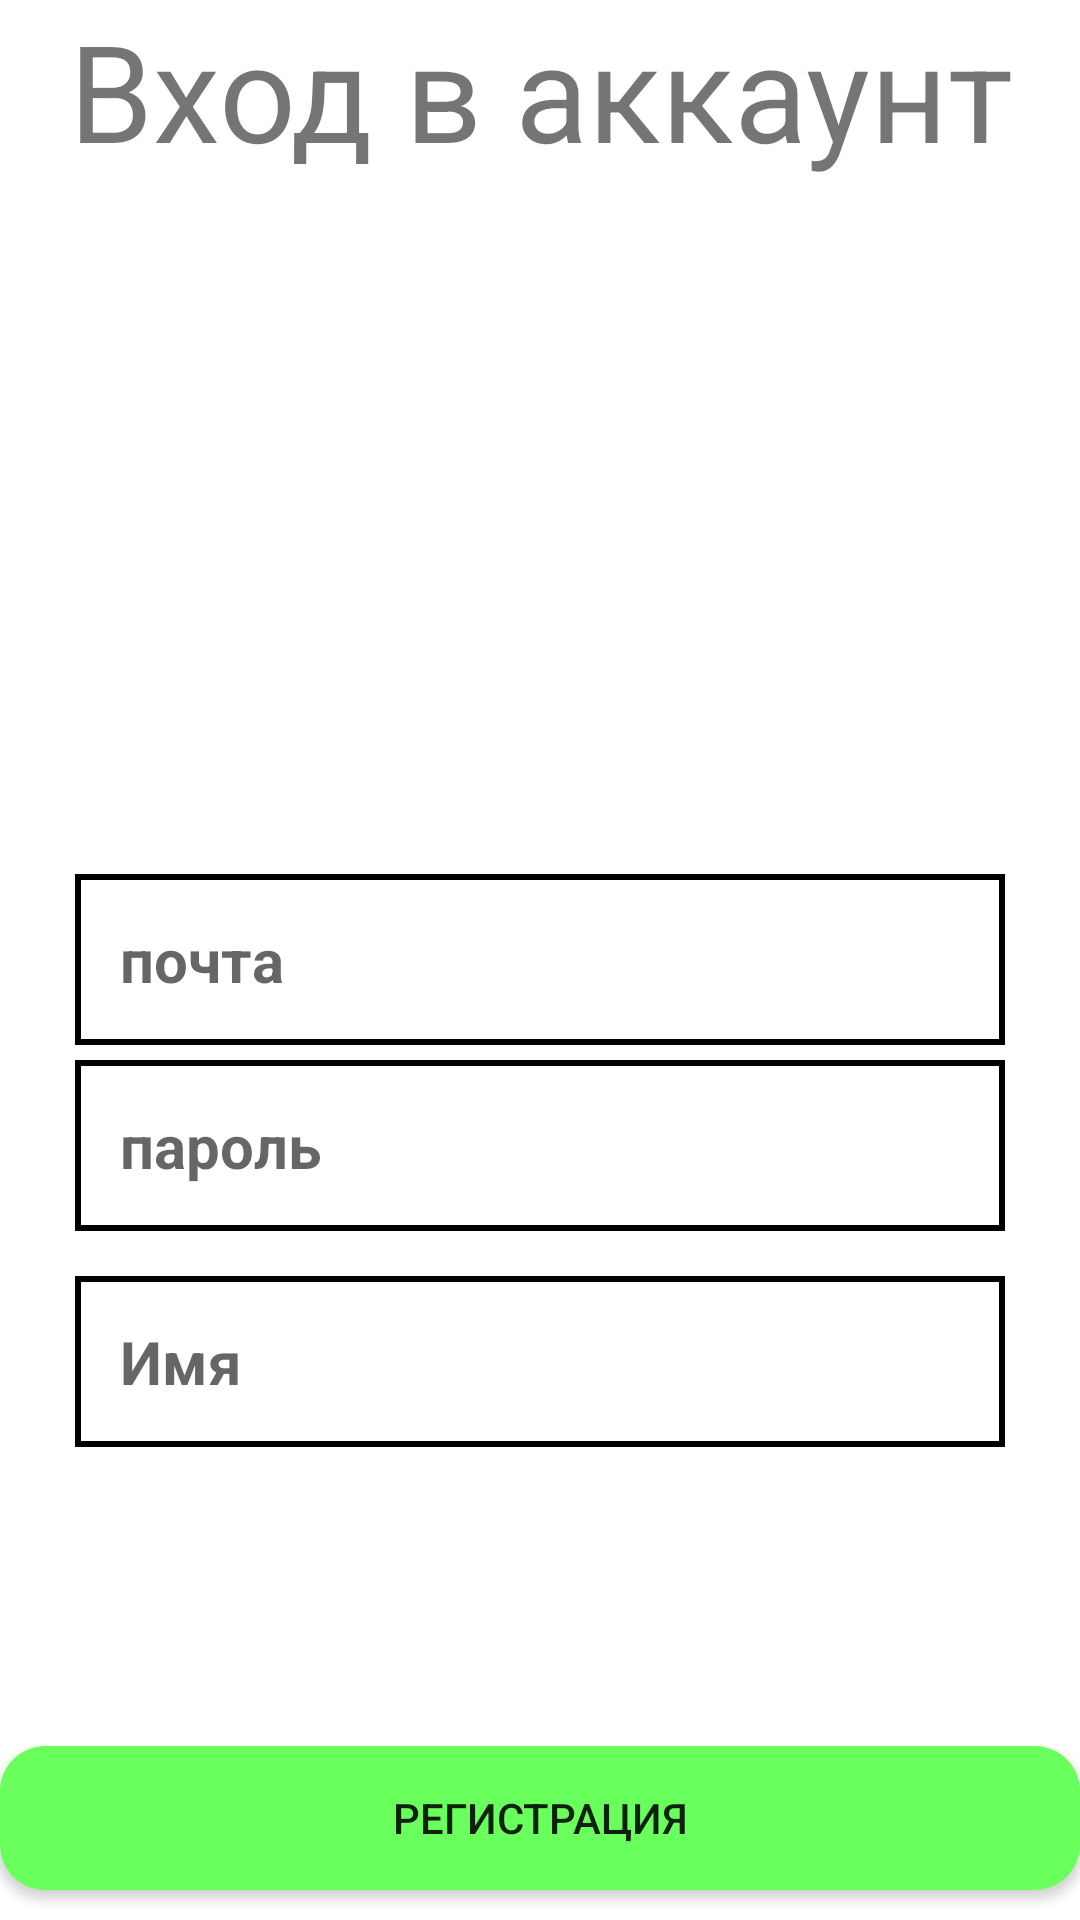

This screen was rendered from an Android layout file. Write that file and the resources it references.
<!-- AndroidManifest.xml: application theme Theme.HandStoreJava -->
<!-- res/layout/activity_register.xml -->
<?xml version="1.0" encoding="utf-8"?>
<RelativeLayout xmlns:android="http://schemas.android.com/apk/res/android"
    xmlns:app="http://schemas.android.com/apk/res-auto"
    xmlns:tools="http://schemas.android.com/tools"
    android:layout_width="match_parent"
    android:layout_height="match_parent"
    tools:context=".RegisterActivity">

    <TextView
        android:id="@+id/app_register"
        android:layout_centerHorizontal="true"
        android:layout_width="370dp"
        android:layout_height="wrap_content"
        android:textAlignment="center"
        android:text="Вход в аккаунт"
        android:textSize="45dp"

        />



    <EditText
        android:id="@+id/register_mail_input"
        android:layout_width="match_parent"
        android:layout_height="wrap_content"
        android:padding="15dp"
        android:layout_marginTop="40dp"
        android:layout_marginRight="25dp"
        android:layout_marginLeft="25dp"
        android:layout_centerHorizontal="true"
        android:layout_centerVertical="true"
        android:background="@drawable/btnstyleframe"
        android:textSize="20sp"
        android:textStyle="bold"
        android:hint="почта"
        />


    <EditText
        android:id="@+id/register_password_input"
        android:layout_width="match_parent"
        android:layout_height="wrap_content"
        android:padding="15dp"
        android:layout_marginTop="5dp"
        android:layout_marginRight="25dp"
        android:layout_marginLeft="25dp"
        android:layout_centerHorizontal="true"
        android:layout_below="@id/register_mail_input"
        android:background="@drawable/btnstyleframe"
        android:hint="пароль"
        android:textSize="20sp"
        android:textStyle="bold"
        android:inputType="textPassword"
        />
    <EditText
        android:id="@+id/register_username_input"
        android:layout_width="match_parent"
        android:layout_height="wrap_content"
        android:padding="15dp"
        android:layout_marginTop="15dp"
        android:layout_marginRight="25dp"
        android:layout_marginLeft="25dp"
        android:layout_centerHorizontal="true"
        android:layout_below="@id/register_password_input"
        android:background="@drawable/btnstyleframe"
        android:hint="Имя"
        android:textSize="20sp"
        android:textStyle="bold"
        android:inputType="text"
        />

    <Button
        android:id="@+id/register_btn"
        android:layout_width="match_parent"
        android:layout_height="wrap_content"
        android:layout_marginBottom="10dp"
        android:layout_alignParentBottom="true"
        android:layout_alignParentStart="true"
        android:background="@drawable/btnstylefullcolor"
        android:text="Регистрация"
        />


</RelativeLayout>
<!-- resources referenced by this layout -->
<resources>
  <!-- drawable btnstyleframe (drawable) -->
  <?xml version="1.0" encoding="utf-8"?>
  <shape xmlns:android="http://schemas.android.com/apk/res/android">
      <stroke
  android:color="@color/black"
  android:width="2dp">
  </stroke>
  
      </shape>
  <!-- drawable btnstylefullcolor (drawable) -->
  <?xml version="1.0" encoding="utf-8"?>
  <shape xmlns:android="http://schemas.android.com/apk/res/android">
      <solid android:color="@color/purple_500"/>
      <corners
          android:radius="15dp">
      </corners>
  </shape>
  <style name="Theme.HandStoreJava" parent="Theme.MaterialComponents.DayNight.NoActionBar">
          
          <item name="colorPrimary">@color/purple_500</item>
          <item name="colorPrimaryVariant">@color/purple_700</item>
          <item name="colorOnPrimary">@color/white</item>
          
          <item name="colorSecondary">@color/teal_200</item>
          <item name="colorSecondaryVariant">@color/teal_700</item>
          <item name="colorOnSecondary">@color/black</item>
          
          <item name="android:statusBarColor" tools:targetApi="l">?attr/colorPrimaryVariant</item>
          
      </style>
  <color name="black">#FF000000</color>
  <color name="purple_500">#69FF5C</color>
  <color name="purple_700">#69FF5C</color>
  <color name="white">#FFFFFFFF</color>
  <color name="teal_200">#FF03DAC5</color>
  <color name="teal_700">#FF018786</color>
</resources>
